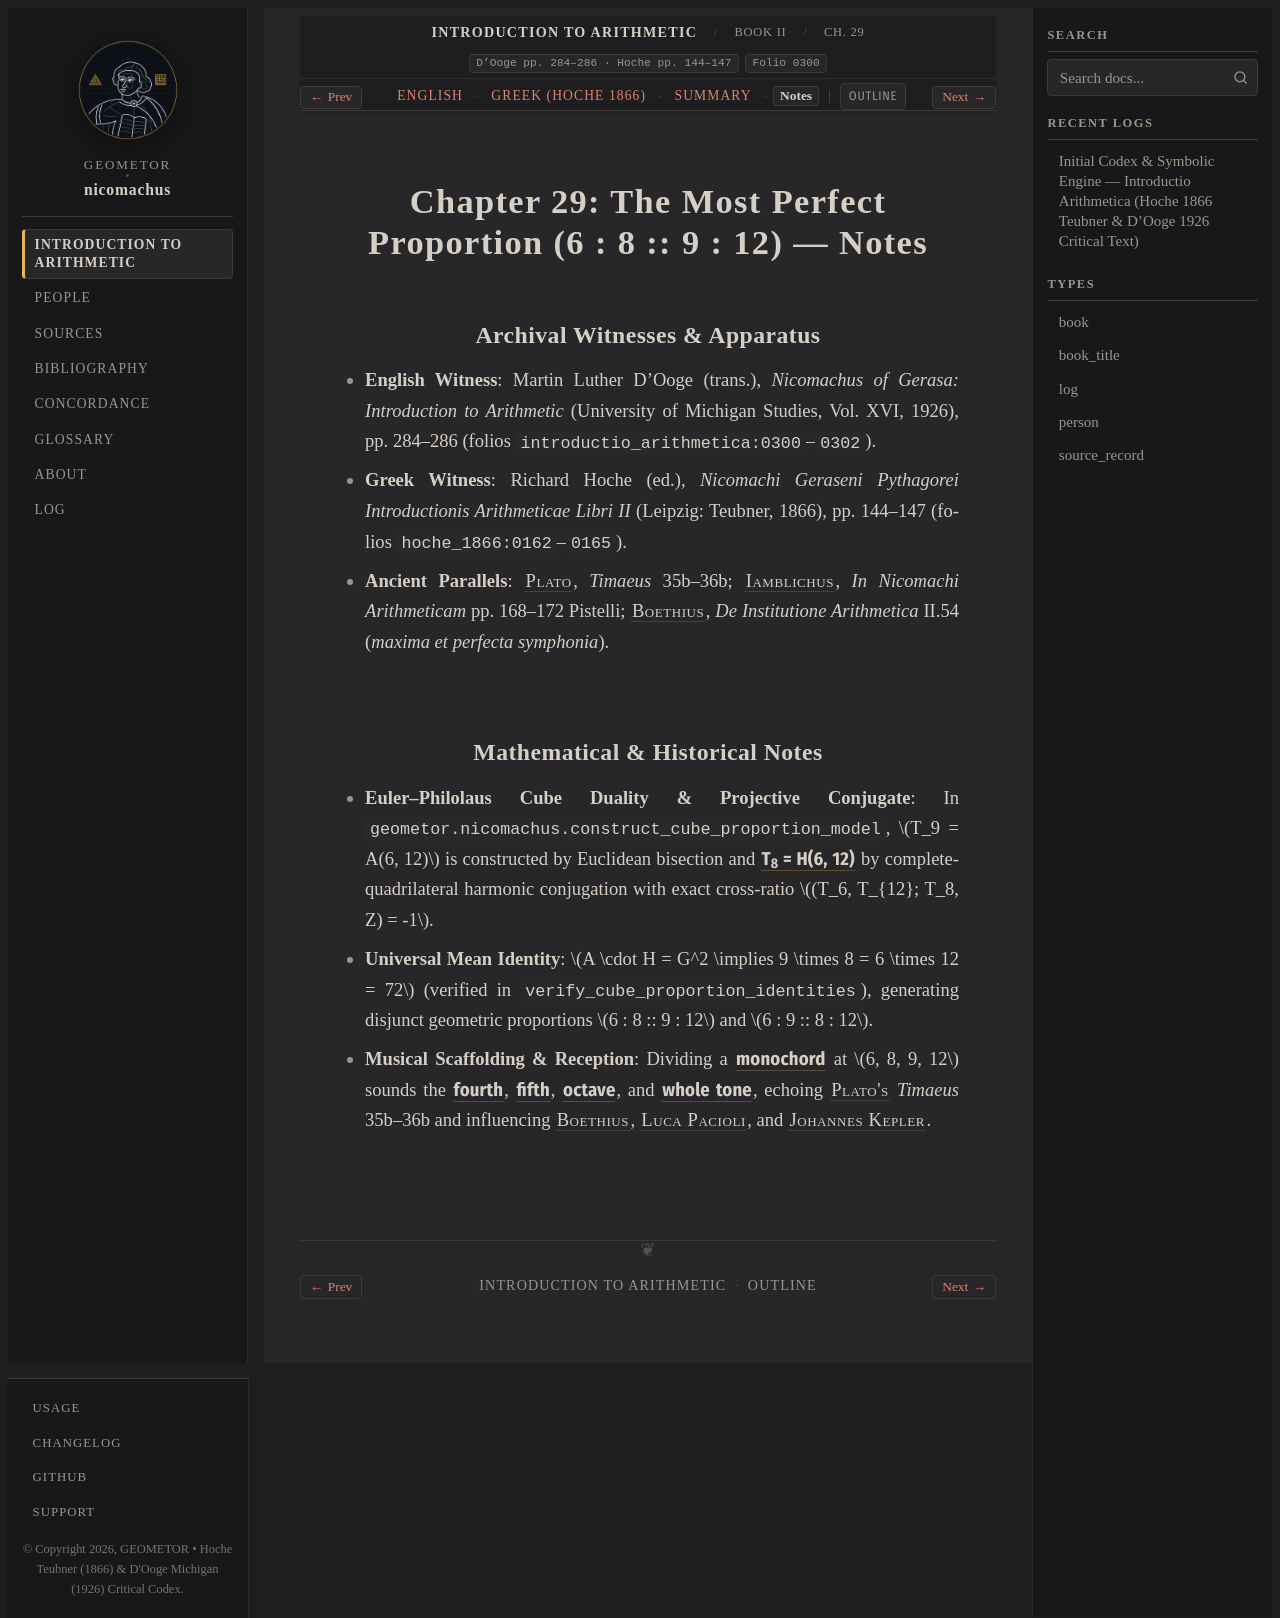

repository: geometor/nicomachus · page: introductio_arithmetica/book_02/ch_29/notes.html · generator: sphinx

:order: 29
:layout: book
:breadcrumb_title: Ch. 29: The Most Perfect Proportion (Notes)
:title: Chapter 29: The Most Perfect Proportion (6 : 8 :: 9 : 12) — Notes
:canonical_id: Book II, Ch. 29
:original_id: D'Ooge pp. 284–286 · Hoche pp. 144–147
:folio: introductio_arithmetica:0300
:hero: /_static/figures/cube-most-perfect-proportion.svg
:tracks: English: index | Greek: el | Summary: summary | Notes: notes

.. _nicomachus-notes-2-29:

=================================================================
Chapter 29: The Most Perfect Proportion (6 : 8 :: 9 : 12) — Notes
=================================================================

.. folio:: introductio_arithmetica:0300
   :page: p. 284

Archival Witnesses & Apparatus
------------------------------

* **English Witness**: Martin Luther D'Ooge (trans.), *Nicomachus of Gerasa: Introduction to Arithmetic* (University of Michigan Studies, Vol. XVI, 1926), pp. 284–286 (folios ``introductio_arithmetica:0300``–``0302``).
* **Greek Witness**: Richard Hoche (ed.), *Nicomachi Geraseni Pythagorei Introductionis Arithmeticae Libri II* (Leipzig: Teubner, 1866), pp. 144–147 (folios ``hoche_1866:0162``–``0165``).
* **Ancient Parallels**: :person:`Plato <plato>`, *Timaeus* 35b–36b; :person:`Iamblichus <iamblichus>`, *In Nicomachi Arithmeticam* pp. 168–172 Pistelli; :person:`Boethius <boethius>`, *De Institutione Arithmetica* II.54 (*maxima et perfecta symphonia*).

Mathematical & Historical Notes
-------------------------------

* **Euler–Philolaus Cube Duality & Projective Conjugate**: In ``geometor.nicomachus.construct_cube_proportion_model``, :math:`T_9 = A(6, 12)` is constructed by Euclidean bisection and :g:`T_8 = H(6, 12) <cube-most-perfect-proportion:VERTS8>` by complete-quadrilateral harmonic conjugation with exact cross-ratio :math:`(T_6, T_{12}; T_8, Z) = -1`.
* **Universal Mean Identity**: :math:`A \cdot H = G^2 \implies 9 \times 8 = 6 \times 12 = 72` (verified in ``verify_cube_proportion_identities``), generating disjunct geometric proportions :math:`6 : 8 :: 9 : 12` and :math:`6 : 9 :: 8 : 12`.
* **Musical Scaffolding & Reception**: Dividing a :g:`monochord <cube-most-perfect-proportion:MONOCHORD>` at :math:`6, 8, 9, 12` sounds the :g:`fourth <cube-most-perfect-proportion:FOURTH>`, :g:`fifth <cube-most-perfect-proportion:FIFTH>`, :g:`octave <cube-most-perfect-proportion:OCTAVE>`, and :g:`whole tone <cube-most-perfect-proportion:TONE>`, echoing :person:`Plato's <plato>` *Timaeus* 35b–36b and influencing :person:`Boethius <boethius>`, :person:`Luca Pacioli <pacioli>`, and :person:`Johannes Kepler <kepler>`.
